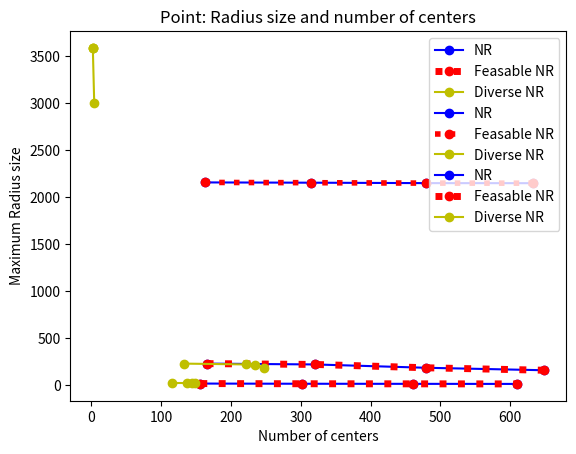

This chart was generated by the following Python code:
# Importing libraries
import matplotlib.pyplot as plt
import numpy as np
import math

#>>>>Airbnb<<<<<
# Using Numpy to create an array X
X_NR = [156,301,460,610]
X_NR_F= [156,301,460,610]
X_NR_D= [115,137,144,149]

# Assign variables to the y axis part of the curve
Y_NR = [13.1457,11.1517,10.1275,9.3324]
Y_NR_F= [13.1457,11.1517,10.1275,9.3324]
Y_NR_D = [14.6716,14.6716,14.6716,14.6716]

# Plotting both the curves simultaneously
plt.plot(X_NR, Y_NR, color='b', label='NR',marker='o')
plt.plot(X_NR_F, Y_NR_F, color='r',linestyle = 'dotted',linewidth = '5', label='Feasable NR',marker='o')
plt.plot(X_NR_D, Y_NR_D, color='y', label='Diverse NR',marker='o')


# Naming the x-axis, y-axis and the whole graph
plt.xlabel("Number of centers")
plt.ylabel("Maximum Radius size")
plt.title("Airbnb: Radius size and number of centers")

# Adding legend, which helps us recognize the curve according to it's color
plt.legend()

# To load the display window
plt.show()
#>>>>Banks<<<<<
# Using Numpy to create an array X
X_NR = [162,314,480,632]
X_NR_F= [162,314,479,632]
X_NR_D= [2,2,2,4]

# Assign variables to the y axis part of the curve
Y_NR = [2156.22,2153.33,2148.77,2148.08]
Y_NR_F= [2156.22,2153.33,2148.77,2148.08]
Y_NR_D = [3589.25,3589.25,3589.25,3004.63]

# Plotting both the curves simultaneously
plt.plot(X_NR, Y_NR, color='b', label='NR',marker='o')
plt.plot(X_NR_F, Y_NR_F, color='r',linestyle = 'dotted',linewidth = '4', label='Feasable NR',marker='o')
plt.plot(X_NR_D, Y_NR_D, color='y', label='Diverse NR',marker='o')


# Naming the x-axis, y-axis and the whole graph
plt.xlabel("Number of centers")
plt.ylabel("Maximum Radius size")
plt.title("Banks: Radius size and number of centers")

# Adding legend, which helps us recognize the curve according to it's color
plt.legend()

# To load the display window
plt.show()
#>>>>Point<<<<<
# Using Numpy to create an array X
X_NR = [165,320,479,648]
X_NR_F= [165,320,479,648]
X_NR_D= [133, 222,234,247]

# Assign variables to the y axis part of the curve
Y_NR = [225.69,216.91,181.48,155.11]
Y_NR_F= [225.69,216.91,181.48,155.11]
Y_NR_D = [225.69,216.91,215.01,181.48]

# Plotting both the curves simultaneously
plt.plot(X_NR, Y_NR, color='b', label='NR',marker='o')
plt.plot(X_NR_F, Y_NR_F, color='r',linestyle = 'dotted',linewidth = '5', label='Feasable NR',marker='o')
plt.plot(X_NR_D, Y_NR_D, color='y', label='Diverse NR',marker='o')


# Naming the x-axis, y-axis and the whole graph
plt.xlabel("Number of centers")
plt.ylabel("Maximum Radius size")
plt.title("Point: Radius size and number of centers")

# Adding legend, which helps us recognize the curve according to it's color
plt.legend()

# To load the display window
plt.show()